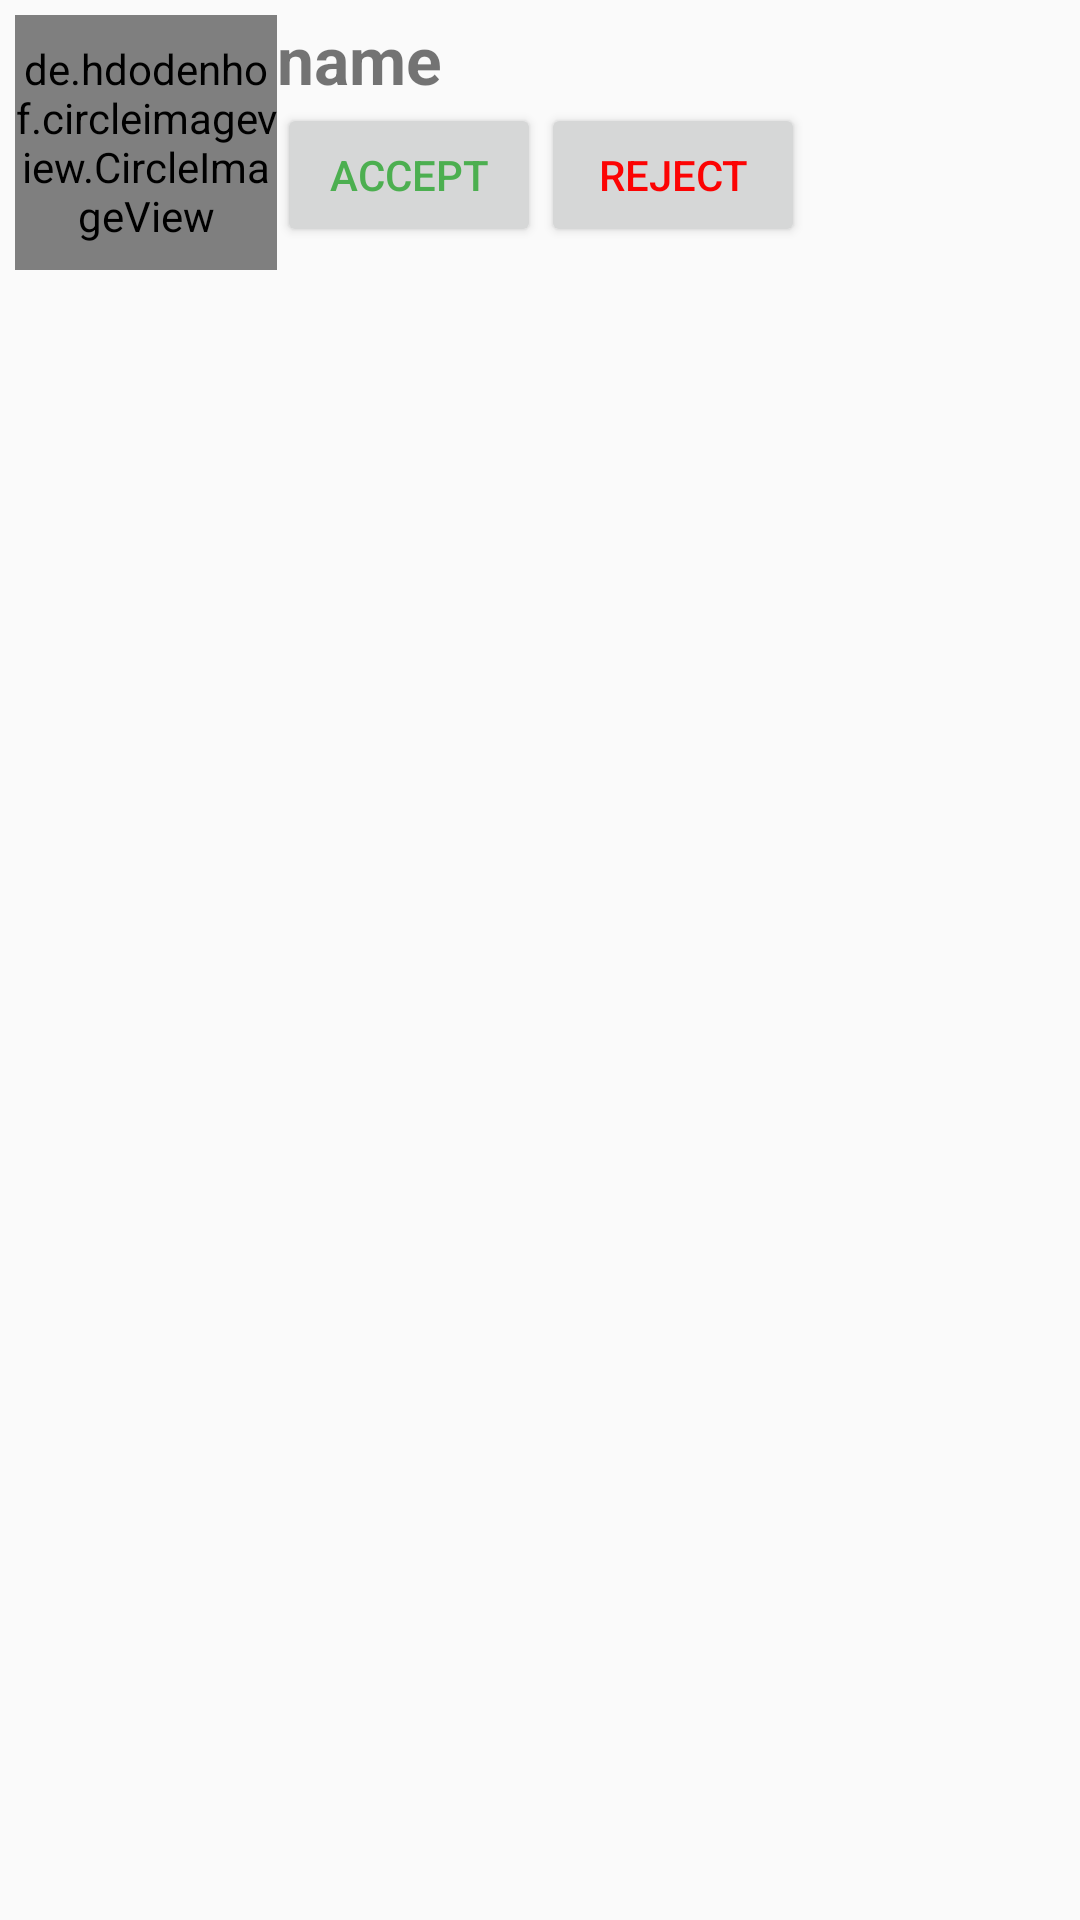

The Android layout XML behind this screen, and the referenced resources:
<!-- AndroidManifest.xml: application theme AppTheme -->
<!-- res/layout/request_list.xml -->
<?xml version="1.0" encoding="utf-8"?>
<LinearLayout xmlns:android="http://schemas.android.com/apk/res/android"
    xmlns:app="http://schemas.android.com/apk/res-auto"
    android:orientation="horizontal"
    android:layout_width="match_parent"
    android:layout_height="wrap_content"
    android:padding="5dp">

 <de.hdodenhof.circleimageview.CircleImageView
     android:layout_width="0dp"
     android:layout_height="85dp"
     android:src="@drawable/ic_launcher_background"
     android:id="@+id/request_img"
     android:layout_weight="25"
     app:civ_border_color="@color/imageborder"
     app:civ_border_width="1dp"/>

 <LinearLayout
     android:layout_width="0dp"
     android:layout_height="wrap_content"
     android:layout_weight="75"
     android:orientation="vertical"
     android:weightSum="100">

    <TextView
        android:id="@+id/request_name"
        android:layout_width="wrap_content"
        android:layout_height="0dp"
        android:layout_weight="50"
        android:text="name"
        android:textSize="22sp"
        android:textStyle="bold"/>

     <LinearLayout
         android:layout_width="wrap_content"
         android:layout_height="0dp"
         android:layout_weight="50">
        <Button
            android:id="@+id/request_accept_btn"
            android:layout_width="wrap_content"
            android:layout_height="wrap_content"
            android:layout_below="@id/request_name"
            android:text="Accept"
            android:textColor="@color/colorGreen"/>

        <Button
            android:id="@+id/request_reject_btn"
            android:layout_width="wrap_content"
            android:layout_height="wrap_content"
            android:textColor="@color/colorRed"
            android:layout_below="@id/request_name"
            android:text="Reject" />
     </LinearLayout>
 </LinearLayout>
</LinearLayout>
<!-- resources referenced by this layout -->
<resources>
  <color name="colorGreen">#4CAF50</color>
  <color name="colorRed">#FC0303</color>
  <color name="imageborder">#E73D77</color>
  <style name="AppTheme" parent="Theme.AppCompat.Light.NoActionBar">
          
          <item name="colorPrimary">@android:color/holo_blue_light</item>
          <item name="colorPrimaryDark">@android:color/holo_blue_dark</item>
          <item name="colorAccent">@color/colorAccent</item>
  
      </style>
  <color name="colorAccent">#D81B60</color>
</resources>
